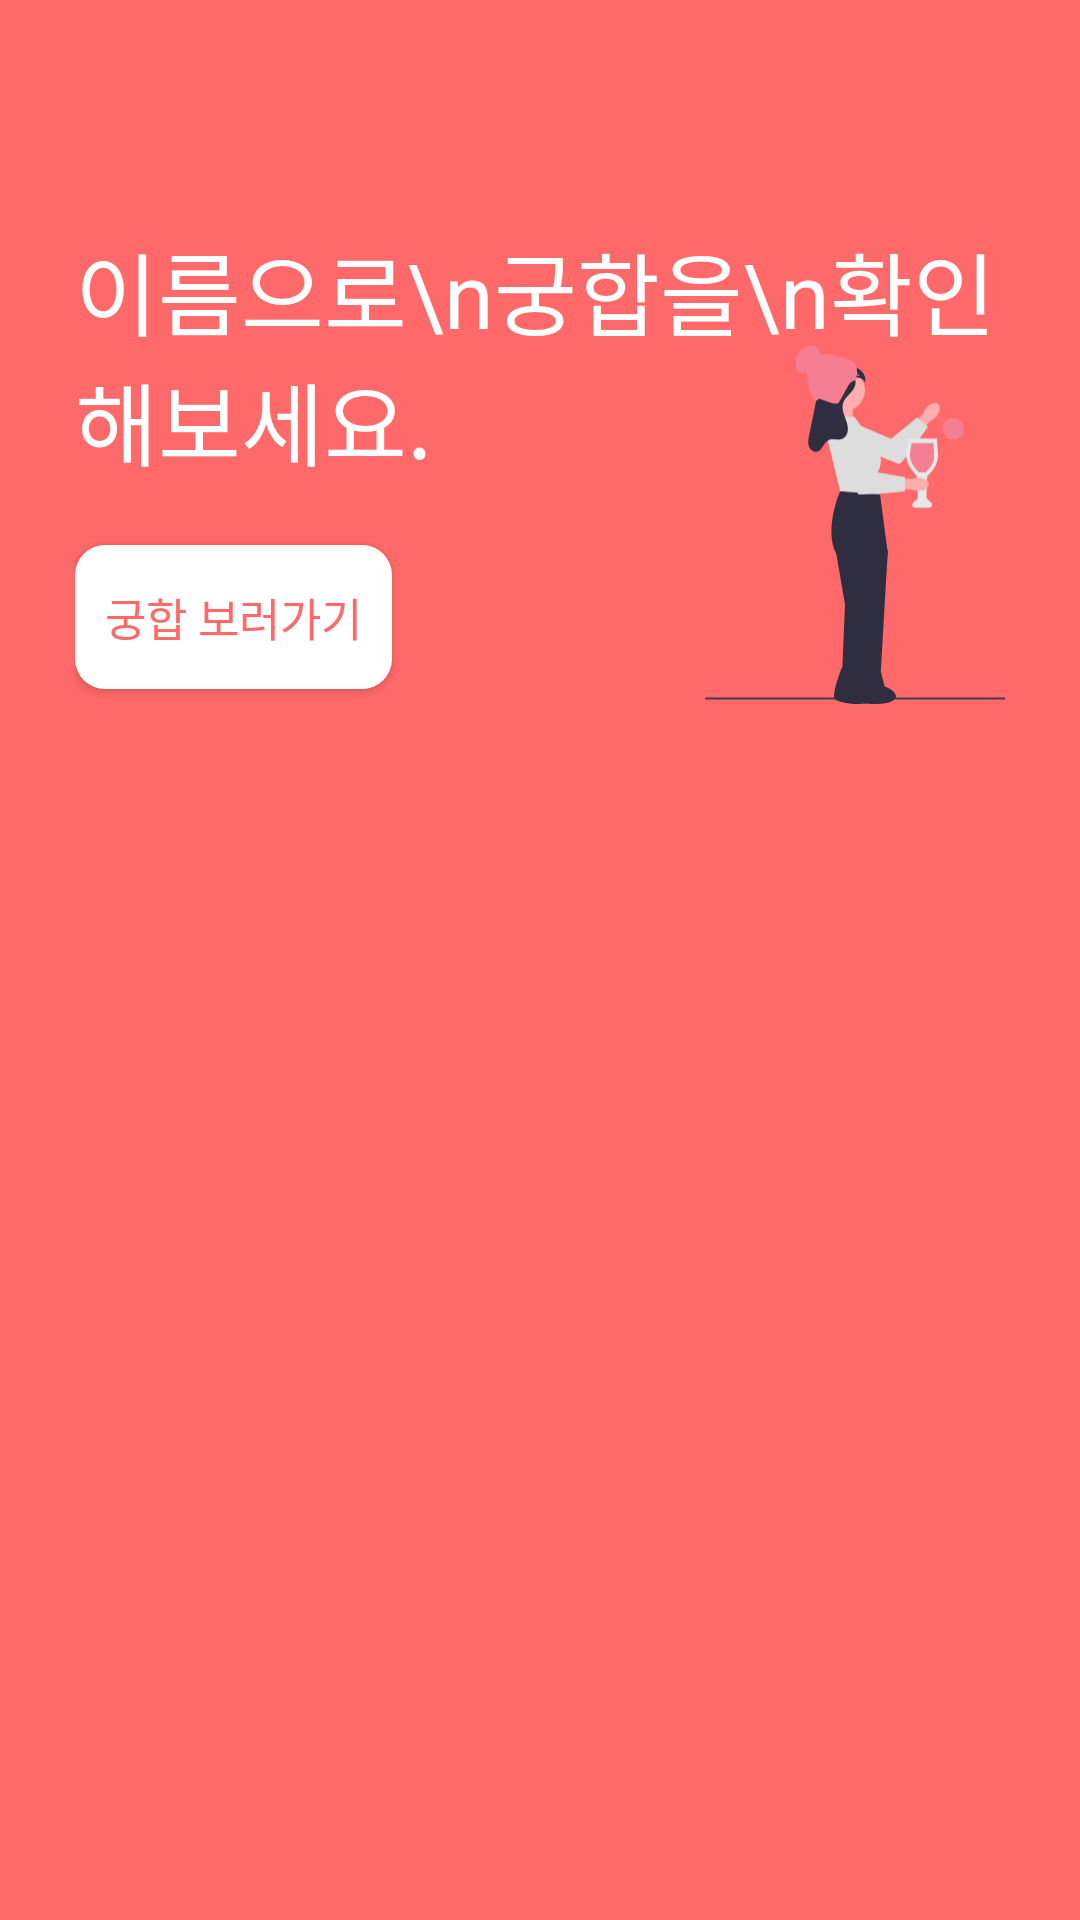

This screen was rendered from an Android layout file. Write that file and the resources it references.
<!-- AndroidManifest.xml: fallback theme Theme.MaterialComponents.DayNight.NoActionBar -->
<!-- res/layout/fragment_main.xml -->
<?xml version="1.0" encoding="utf-8"?>
<androidx.constraintlayout.widget.ConstraintLayout
    xmlns:android="http://schemas.android.com/apk/res/android"
    xmlns:app="http://schemas.android.com/apk/res-auto"
    xmlns:tools="http://schemas.android.com/tools"
    android:layout_width="match_parent"
    android:layout_height="match_parent"
    android:background="@color/main_color"
    android:padding="25dp"
    tools:context=".view.MainFragment">

    <TextView
        android:id="@+id/textView3"
        android:layout_width="wrap_content"
        android:layout_height="wrap_content"
        android:layout_marginTop="50dp"
        android:text="이름으로\n궁합을\n확인 해보세요."
        android:textColor="@color/white"
        android:textSize="30sp"
        app:layout_constraintStart_toStartOf="parent"
        app:layout_constraintTop_toTopOf="parent" />

    <androidx.appcompat.widget.AppCompatButton
        android:layout_width="wrap_content"
        android:layout_height="wrap_content"
        android:text="궁합 보러가기"
        android:textColor="@color/main_color"
        android:textSize="15sp"
        android:layout_marginTop="20dp"
        android:padding="10dp"
        android:background="@drawable/main_start_btn_frame"
        app:layout_constraintStart_toStartOf="@+id/textView3"
        app:layout_constraintTop_toBottomOf="@+id/textView3" />

    <ImageView
        android:layout_width="200dp"
        android:layout_height="200dp"
        android:src="@drawable/ic_mainimg"
        app:layout_constraintEnd_toEndOf="parent"
        app:layout_constraintStart_toEndOf="@+id/textView3"
        app:layout_constraintTop_toTopOf="@+id/textView3" />

</androidx.constraintlayout.widget.ConstraintLayout>
<!-- resources referenced by this layout -->
<resources>
  <color name="main_color">#FF6969</color>
  <color name="white">#FFFFFFFF</color>
  <!-- drawable ic_mainimg: vector/xml drawable (drawable, 8801 chars, omitted) -->
  <!-- drawable main_start_btn_frame (drawable) -->
  <?xml version="1.0" encoding="utf-8"?>
  <shape
      xmlns:android="http://schemas.android.com/apk/res/android">
  
      <corners
          android:radius="10dp"
          />
      <solid
          android:color="@color/white"
          />
  </shape>
</resources>
